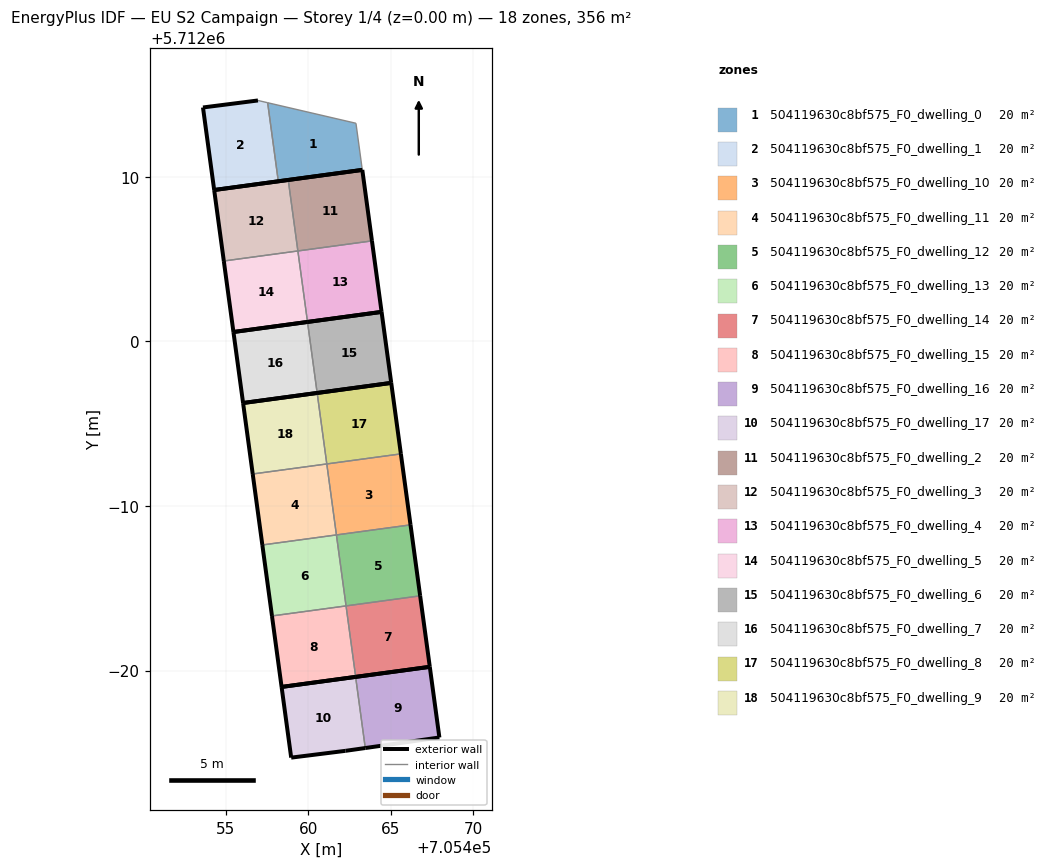
=== STOREY PLAN SPEC (per zone: floor XY polygon, exterior-wall plan segments, windows/doors) ===
zone 1: 504119630c8bf575_F0_dwelling_0  (19.8 m²)
  floor: (705463.28, 5712010.41) (705462.90, 5712013.25) (705457.53, 5712014.49) (705458.18, 5712009.72) (705454.28, 5712009.19)
  exterior wall: (705463.28, 5712010.41) – (705454.28, 5712009.19)  [9.1 m]
  interior walls: 4
zone 2: 504119630c8bf575_F0_dwelling_1  (19.8 m²)
  floor: (705458.18, 5712009.72) (705457.53, 5712014.49) (705456.94, 5712014.63) (705453.60, 5712014.21) (705454.28, 5712009.19)
  exterior wall: (705453.60, 5712014.21) – (705456.94, 5712014.63)  [3.4 m]
  exterior wall: (705454.28, 5712009.19) – (705453.60, 5712014.21)  [5.1 m]
  interior walls: 3
zone 3: 504119630c8bf575_F0_dwelling_10  (19.8 m²)
  floor: (705466.21, 5711988.85) (705465.62, 5711993.16) (705461.12, 5711992.55) (705461.71, 5711988.24)
  exterior wall: (705465.62, 5711993.16) – (705466.21, 5711988.85)  [4.4 m]
  interior walls: 3
zone 4: 504119630c8bf575_F0_dwelling_11  (19.8 m²)
  floor: (705461.71, 5711988.24) (705461.12, 5711992.55) (705456.62, 5711991.94) (705457.21, 5711987.63)
  exterior wall: (705457.21, 5711987.63) – (705456.62, 5711991.94)  [4.4 m]
  interior walls: 3
zone 5: 504119630c8bf575_F0_dwelling_12  (19.8 m²)
  floor: (705466.80, 5711984.54) (705466.21, 5711988.85) (705461.71, 5711988.24) (705462.30, 5711983.93)
  exterior wall: (705466.21, 5711988.85) – (705466.80, 5711984.54)  [4.4 m]
  interior walls: 3
zone 6: 504119630c8bf575_F0_dwelling_13  (19.8 m²)
  floor: (705462.30, 5711983.93) (705461.71, 5711988.24) (705457.21, 5711987.63) (705457.80, 5711983.32)
  exterior wall: (705457.80, 5711983.32) – (705457.21, 5711987.63)  [4.4 m]
  interior walls: 3
zone 7: 504119630c8bf575_F0_dwelling_14  (19.8 m²)
  floor: (705467.38, 5711980.23) (705466.80, 5711984.54) (705462.30, 5711983.93) (705462.88, 5711979.62)
  exterior wall: (705467.38, 5711980.23) – (705462.88, 5711979.62)  [4.5 m]
  exterior wall: (705466.80, 5711984.54) – (705467.38, 5711980.23)  [4.4 m]
  interior walls: 2
zone 8: 504119630c8bf575_F0_dwelling_15  (19.8 m²)
  floor: (705462.88, 5711979.62) (705462.30, 5711983.93) (705457.80, 5711983.32) (705458.38, 5711979.00)
  exterior wall: (705462.88, 5711979.62) – (705458.38, 5711979.00)  [4.5 m]
  exterior wall: (705458.38, 5711979.00) – (705457.80, 5711983.32)  [4.4 m]
  interior walls: 2
zone 9: 504119630c8bf575_F0_dwelling_16  (19.8 m²)
  floor: (705467.96, 5711975.93) (705467.38, 5711980.23) (705462.88, 5711979.62) (705463.46, 5711975.29)
  exterior wall: (705467.96, 5711975.93) – (705463.46, 5711975.29)  [4.5 m]
  exterior wall: (705462.88, 5711979.62) – (705467.38, 5711980.23)  [4.5 m]
  exterior wall: (705467.38, 5711980.23) – (705467.96, 5711975.93)  [4.3 m]
  interior walls: 1
zone 10: 504119630c8bf575_F0_dwelling_17  (19.8 m²)
  floor: (705463.46, 5711975.29) (705462.88, 5711979.62) (705458.38, 5711979.00) (705458.96, 5711974.71) (705462.26, 5711975.12)
  exterior wall: (705463.46, 5711975.29) – (705462.26, 5711975.12)  [1.2 m]
  exterior wall: (705462.26, 5711975.12) – (705458.96, 5711974.71)  [3.3 m]
  exterior wall: (705458.96, 5711974.71) – (705458.38, 5711979.00)  [4.3 m]
  exterior wall: (705458.38, 5711979.00) – (705462.88, 5711979.62)  [4.5 m]
  interior walls: 1
zone 11: 504119630c8bf575_F0_dwelling_2  (19.8 m²)
  floor: (705463.87, 5712006.10) (705463.28, 5712010.41) (705458.78, 5712009.80) (705459.37, 5712005.49)
  exterior wall: (705458.78, 5712009.80) – (705463.28, 5712010.41)  [4.5 m]
  exterior wall: (705463.28, 5712010.41) – (705463.87, 5712006.10)  [4.4 m]
  interior walls: 2
zone 12: 504119630c8bf575_F0_dwelling_3  (19.8 m²)
  floor: (705459.37, 5712005.49) (705458.78, 5712009.80) (705454.28, 5712009.19) (705454.87, 5712004.88)
  exterior wall: (705454.87, 5712004.88) – (705454.28, 5712009.19)  [4.4 m]
  exterior wall: (705454.28, 5712009.19) – (705458.78, 5712009.80)  [4.5 m]
  interior walls: 2
zone 13: 504119630c8bf575_F0_dwelling_4  (19.8 m²)
  floor: (705464.45, 5712001.79) (705463.87, 5712006.10) (705459.37, 5712005.49) (705459.95, 5712001.18)
  exterior wall: (705464.45, 5712001.79) – (705459.95, 5712001.18)  [4.5 m]
  exterior wall: (705463.87, 5712006.10) – (705464.45, 5712001.79)  [4.4 m]
  interior walls: 2
zone 14: 504119630c8bf575_F0_dwelling_5  (19.8 m²)
  floor: (705459.95, 5712001.18) (705459.37, 5712005.49) (705454.87, 5712004.88) (705455.45, 5712000.57)
  exterior wall: (705459.95, 5712001.18) – (705455.45, 5712000.57)  [4.5 m]
  exterior wall: (705455.45, 5712000.57) – (705454.87, 5712004.88)  [4.4 m]
  interior walls: 2
zone 15: 504119630c8bf575_F0_dwelling_6  (19.8 m²)
  floor: (705465.04, 5711997.47) (705464.45, 5712001.79) (705459.95, 5712001.18) (705460.54, 5711996.86)
  exterior wall: (705465.04, 5711997.47) – (705460.54, 5711996.86)  [4.5 m]
  exterior wall: (705459.95, 5712001.18) – (705464.45, 5712001.79)  [4.5 m]
  exterior wall: (705464.45, 5712001.79) – (705465.04, 5711997.47)  [4.4 m]
  interior walls: 1
zone 16: 504119630c8bf575_F0_dwelling_7  (19.8 m²)
  floor: (705460.54, 5711996.86) (705459.95, 5712001.18) (705455.45, 5712000.57) (705456.04, 5711996.25)
  exterior wall: (705460.54, 5711996.86) – (705456.04, 5711996.25)  [4.5 m]
  exterior wall: (705456.04, 5711996.25) – (705455.45, 5712000.57)  [4.4 m]
  exterior wall: (705455.45, 5712000.57) – (705459.95, 5712001.18)  [4.5 m]
  interior walls: 1
zone 17: 504119630c8bf575_F0_dwelling_8  (19.8 m²)
  floor: (705465.62, 5711993.16) (705465.04, 5711997.47) (705460.54, 5711996.86) (705461.12, 5711992.55)
  exterior wall: (705460.54, 5711996.86) – (705465.04, 5711997.47)  [4.5 m]
  exterior wall: (705465.04, 5711997.47) – (705465.62, 5711993.16)  [4.4 m]
  interior walls: 2
zone 18: 504119630c8bf575_F0_dwelling_9  (19.8 m²)
  floor: (705461.12, 5711992.55) (705460.54, 5711996.86) (705456.04, 5711996.25) (705456.62, 5711991.94)
  exterior wall: (705456.62, 5711991.94) – (705456.04, 5711996.25)  [4.4 m]
  exterior wall: (705456.04, 5711996.25) – (705460.54, 5711996.86)  [4.5 m]
  interior walls: 2

=== DERIVED (storey summary) ===
Building: EU S2 Campaign
Storey: 1 of 4  (floor level z = 0.00 m)
Storey gross floor area: 355.7 m²
Zones on this storey: 18
  - 504119630c8bf575_F0_dwelling_0: floor 19.8 m²; exterior wall 9.1 m (27.2 m²); WWR 0.0%
  - 504119630c8bf575_F0_dwelling_1: floor 19.8 m²; exterior wall 8.4 m (25.3 m²); WWR 0.0%
  - 504119630c8bf575_F0_dwelling_10: floor 19.8 m²; exterior wall 4.4 m (13.1 m²); WWR 0.0%
  - 504119630c8bf575_F0_dwelling_11: floor 19.8 m²; exterior wall 4.4 m (13.1 m²); WWR 0.0%
  - 504119630c8bf575_F0_dwelling_12: floor 19.8 m²; exterior wall 4.4 m (13.1 m²); WWR 0.0%
  - 504119630c8bf575_F0_dwelling_13: floor 19.8 m²; exterior wall 4.4 m (13.1 m²); WWR 0.0%
  - 504119630c8bf575_F0_dwelling_14: floor 19.8 m²; exterior wall 8.9 m (26.7 m²); WWR 0.0%
  - 504119630c8bf575_F0_dwelling_15: floor 19.8 m²; exterior wall 8.9 m (26.7 m²); WWR 0.0%
  - 504119630c8bf575_F0_dwelling_16: floor 19.8 m²; exterior wall 13.4 m (40.3 m²); WWR 0.0%
  - 504119630c8bf575_F0_dwelling_17: floor 19.8 m²; exterior wall 13.4 m (40.2 m²); WWR 0.0%
  - 504119630c8bf575_F0_dwelling_2: floor 19.8 m²; exterior wall 8.9 m (26.7 m²); WWR 0.0%
  - 504119630c8bf575_F0_dwelling_3: floor 19.8 m²; exterior wall 8.9 m (26.7 m²); WWR 0.0%
  - 504119630c8bf575_F0_dwelling_4: floor 19.8 m²; exterior wall 8.9 m (26.7 m²); WWR 0.0%
  - 504119630c8bf575_F0_dwelling_5: floor 19.8 m²; exterior wall 8.9 m (26.7 m²); WWR 0.0%
  - 504119630c8bf575_F0_dwelling_6: floor 19.8 m²; exterior wall 13.4 m (40.3 m²); WWR 0.0%
  - 504119630c8bf575_F0_dwelling_7: floor 19.8 m²; exterior wall 13.4 m (40.3 m²); WWR 0.0%
  - 504119630c8bf575_F0_dwelling_8: floor 19.8 m²; exterior wall 8.9 m (26.7 m²); WWR 0.0%
  - 504119630c8bf575_F0_dwelling_9: floor 19.8 m²; exterior wall 8.9 m (26.7 m²); WWR 0.0%
Zone adjacency (shared interzone walls):
  - 504119630c8bf575_F0_dwelling_0 ↔ 504119630c8bf575_F0_dwelling_1
  - 504119630c8bf575_F0_dwelling_10 ↔ 504119630c8bf575_F0_dwelling_11
  - 504119630c8bf575_F0_dwelling_10 ↔ 504119630c8bf575_F0_dwelling_12
  - 504119630c8bf575_F0_dwelling_10 ↔ 504119630c8bf575_F0_dwelling_8
  - 504119630c8bf575_F0_dwelling_11 ↔ 504119630c8bf575_F0_dwelling_13
  - 504119630c8bf575_F0_dwelling_11 ↔ 504119630c8bf575_F0_dwelling_9
  - 504119630c8bf575_F0_dwelling_12 ↔ 504119630c8bf575_F0_dwelling_13
  - 504119630c8bf575_F0_dwelling_12 ↔ 504119630c8bf575_F0_dwelling_14
  - 504119630c8bf575_F0_dwelling_13 ↔ 504119630c8bf575_F0_dwelling_15
  - 504119630c8bf575_F0_dwelling_14 ↔ 504119630c8bf575_F0_dwelling_15
  - 504119630c8bf575_F0_dwelling_16 ↔ 504119630c8bf575_F0_dwelling_17
  - 504119630c8bf575_F0_dwelling_2 ↔ 504119630c8bf575_F0_dwelling_3
  - 504119630c8bf575_F0_dwelling_2 ↔ 504119630c8bf575_F0_dwelling_4
  - 504119630c8bf575_F0_dwelling_3 ↔ 504119630c8bf575_F0_dwelling_5
  - 504119630c8bf575_F0_dwelling_4 ↔ 504119630c8bf575_F0_dwelling_5
  - 504119630c8bf575_F0_dwelling_6 ↔ 504119630c8bf575_F0_dwelling_7
  - 504119630c8bf575_F0_dwelling_8 ↔ 504119630c8bf575_F0_dwelling_9